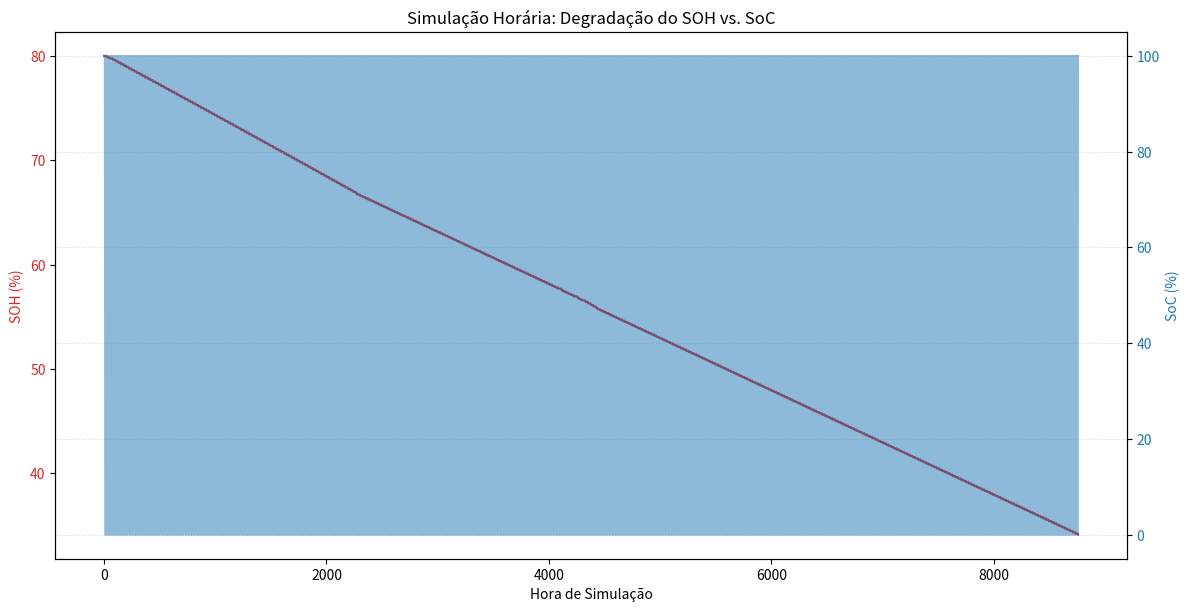

Recreate this plot in Python.
import numpy as np
import pandas as pd
import matplotlib.pyplot as plt
from scipy.interpolate import interp1d

# ==============================================================================
# 1. DADOS E FUNÇÃO DE DEGRADAÇÃO (Resultado do Passo 1)
# ==============================================================================

# Taxa de degradação K_DoD em (Perda de SoH por ciclo) * 100
# Estes dados substituem a chamada direta ao PyBaMM
DEGRADATION_RATES = pd.DataFrame({
    'DoD_pct': [0.0, 10.0, 50.0, 100.0],
    'Rate_per_100_EFC': [0.0, 0.015, 0.075, 0.150]  # Taxa em % do SoH inicial por 100 EFC
})

# Função de Interpolação para obter a taxa K_DoD
rate_interp_func = interp1d(
    DEGRADATION_RATES['DoD_pct'],
    DEGRADATION_RATES['Rate_per_100_EFC'],
    kind='linear',
    fill_value="extrapolate"
)


def get_rate_per_efc(dod_pct):
    """
    Consulta a tabela de degradação (resultado do Passo 1) e retorna a taxa
    de perda de SOH (em % do SOH inicial) por Ciclo Equivalente Completo (EFC).
    """
    # Limita o DoD entre 0 e 100% para a interpolação
    dod_clipped = np.clip(dod_pct, 0, 100)

    # Obtém a taxa por 100 EFC
    rate_per_100_efc = rate_interp_func(dod_clipped)

    # Retorna a taxa por 1 EFC (garantindo que não seja negativa)
    return max(0, rate_per_100_efc / 100)


# ==============================================================================
# 2. SIMULAÇÃO HORÁRIA (8760 HORAS)
# ==============================================================================

# --- Parâmetros de Entrada ---
CAPACITY_NOMINAL_AH = 100.0  # Capacidade Nominal (Ah) do Sistema
INITIAL_SOH_PCT = 80.0  # SoH inicial (Bateria de segunda vida)
DAYS_OF_SIMULATION = 365
HOURS_OF_SIMULATION = DAYS_OF_SIMULATION * 24
EFC_UPDATE_INTERVAL = 24  # Frequência de atualização da degradação (ex: a cada 24 horas)


# --- Perfil de Uso (Exemplo de Carga/Descarga Horária) ---
# Vamos simular um perfil de uso que varia, forçando diferentes DoD's e ciclos.
# Suponhamos que o C-rate máximo seja 1C, e o sistema opera a 0.25C (25A para 100Ah)
def generate_hourly_current(hours):
    # Simula um ciclo de 60% DoD por dia: Descarrega 12h, Carrega 12h
    current = np.zeros(hours)

    # Taxa de corrente para 25% da capacidade (0.25C)
    current_rate = 0.25 * CAPACITY_NOMINAL_AH

    for i in range(hours):
        hour_of_day = i % 24
        if 8 <= hour_of_day < 20:  # Descarga das 8h às 20h
            current[i] = -current_rate  # Negativo para Descarga
        elif 20 <= hour_of_day < 24 or 0 <= hour_of_day < 8:  # Carga no restante
            current[i] = current_rate

    return current


# Simulação de 1 ano
hourly_current_profile = generate_hourly_current(HOURS_OF_SIMULATION)

# --- Inicialização das Variáveis ---
time_hours = np.arange(HOURS_OF_SIMULATION)
results = pd.DataFrame({'Hora': time_hours, 'Corrente_A': hourly_current_profile})

# Inicializa o SoH e a Capacidade
results['SOH_Pct'] = np.nan
results['Capacity_Ah'] = np.nan
results['SoC_Pct'] = np.nan

# Capacidade inicial real em Ah (base para todos os cálculos de SoH/SoC)
CAPACITY_INITIAL_SOH_AH = (INITIAL_SOH_PCT / 100) * CAPACITY_NOMINAL_AH

# Variáveis que mudam ao longo do tempo
current_soh_pct = INITIAL_SOH_PCT
current_capacity_ah = CAPACITY_INITIAL_SOH_AH
current_soc_pct = 100.0  # Começa no SoC máximo
total_efc_accumulated = 0.0

# ==============================================================================
# 3. LOOP DE SIMULAÇÃO HORA A HORA
# ==============================================================================

print(f"\nIniciando Simulação Horária: {HOURS_OF_SIMULATION} horas.")
print(f"Capacidade inicial: {current_capacity_ah:.2f} Ah ({INITIAL_SOH_PCT:.1f}% SoH)")

# Variáveis temporárias para monitoramento de degradação
last_soc = current_soc_pct
dod_buffer_sum = 0.0  # Acumulador de Profundidade de Descarga para EFC

for i in time_hours:
    I_h = results.loc[i, 'Corrente_A']  # Corrente da hora (A)

    # 1. CÁLCULO DA MUDANÇA DE SOC (Estado de Carga)
    # Delta SoC = (Corrente * 1 hora) / Capacidade Atual
    delta_soc_pct = (I_h * 1) / current_capacity_ah * 100

    # Atualiza o SoC (limitando a 0 e 100)
    new_soc_pct = current_soc_pct + delta_soc_pct
    new_soc_pct = np.clip(new_soc_pct, 0.0, 100.0)

    # 2. CÁLCULO DOS CICLOS EQUIVALENTES COMPLETOS (EFC)
    # A degradação é calculada pelo "tamanho" do ciclo (DoD), não pela direção.
    # O EFC é o DoD dividido por 200 (para ciclos de 100%)

    dod_in_hour = abs(new_soc_pct - current_soc_pct)  # Perda/Ganho de SoC (DoD) na hora
    dod_buffer_sum += dod_in_hour

    # O EFC é a soma cumulativa dos DoD's
    if dod_buffer_sum >= 200.0:  # Um ciclo completo (100% Carga + 100% Descarga = 200%)
        # EFCs concluídos (pode ser mais de um se o buffer for grande)
        efc_this_hour = dod_buffer_sum / 200.0
        total_efc_accumulated += efc_this_hour

        # O DoD médio que gerou este EFC é o DoD acumulado (200% ou mais).
        # Para ser realista, usamos a taxa K_DoD obtida no Passo 1.
        # No entanto, a forma mais simples de integrar é usar a taxa de 100% DoD
        # ou, mais corretamente, aplicar a taxa por EFC.

        # Taxa de degradação por 1 EFC (usando DoD de 100% como referência para o EFC)
        rate_per_efc = get_rate_per_efc(100.0)

        # Perda de capacidade (em % do SOH inicial)
        soh_fade_pct_of_initial = rate_per_efc * efc_this_hour * 100

        # Perda de capacidade em Ah (baseada na capacidade inicial de 80% SoH)
        capacity_fade_ah = (soh_fade_pct_of_initial / 100) * CAPACITY_INITIAL_SOH_AH

        # Atualiza a capacidade e SOH
        current_capacity_ah -= capacity_fade_ah

        # Reseta o buffer para o que sobrou (o resto da divisão)
        dod_buffer_sum %= 200.0

        # 3. ATUALIZAÇÃO PARA O PRÓXIMO PASSO
    current_soc_pct = new_soc_pct
    current_soh_pct = (current_capacity_ah / CAPACITY_NOMINAL_AH) * 100

    # Armazenamento dos resultados
    results.loc[i, 'Capacity_Ah'] = current_capacity_ah
    results.loc[i, 'SOH_Pct'] = current_soh_pct
    results.loc[i, 'SoC_Pct'] = current_soc_pct

    if i % 876 == 0 and i > 0:  # Imprime a cada 10% do ano
        print(f"Hora {i} (Dia {i / 24:.0f}): EFC Acc. = {total_efc_accumulated:.1f}, SoH = {current_soh_pct:.2f}%")

# ==============================================================================
# 4. RESULTADOS E VISUALIZAÇÃO
# ==============================================================================

print(f"\n--- Simulação Completa (1 Ano) ---")
print(f"SoH Inicial: {INITIAL_SOH_PCT:.2f}%")
print(f"SoH Final: {results['SOH_Pct'].iloc[-1]:.2f}%")
print(f"EFCs Totais: {total_efc_accumulated:.1f}")

# Gráfico de Degradação (SOH) e SoC
fig, ax1 = plt.subplots(figsize=(12, 6))

color = 'tab:red'
ax1.set_xlabel('Hora de Simulação')
ax1.set_ylabel('SOH (%)', color=color)
ax1.plot(results['Hora'], results['SOH_Pct'], color=color, label='SOH (%)')
ax1.tick_params(axis='y', labelcolor=color)

ax2 = ax1.twinx()  # Cria um segundo eixo y
color = 'tab:blue'
ax2.set_ylabel('SoC (%)', color=color)
# Plota o SoC, amostrando apenas um ponto a cada 10 horas para não sobrecarregar
ax2.plot(results['Hora'], results['SoC_Pct'], color=color, alpha=0.5, label='SoC (%)')
ax2.tick_params(axis='y', labelcolor=color)

fig.tight_layout()
plt.title('Simulação Horária: Degradação do SOH vs. SoC')
plt.grid(True, linestyle=':', alpha=0.5)
plt.show()

# Salvar resultados
results.to_csv("simulacao_horaria_8760h.csv", index=False)
print("\nDados detalhados da simulação horária salvos em 'simulacao_horaria_8760h.csv'")